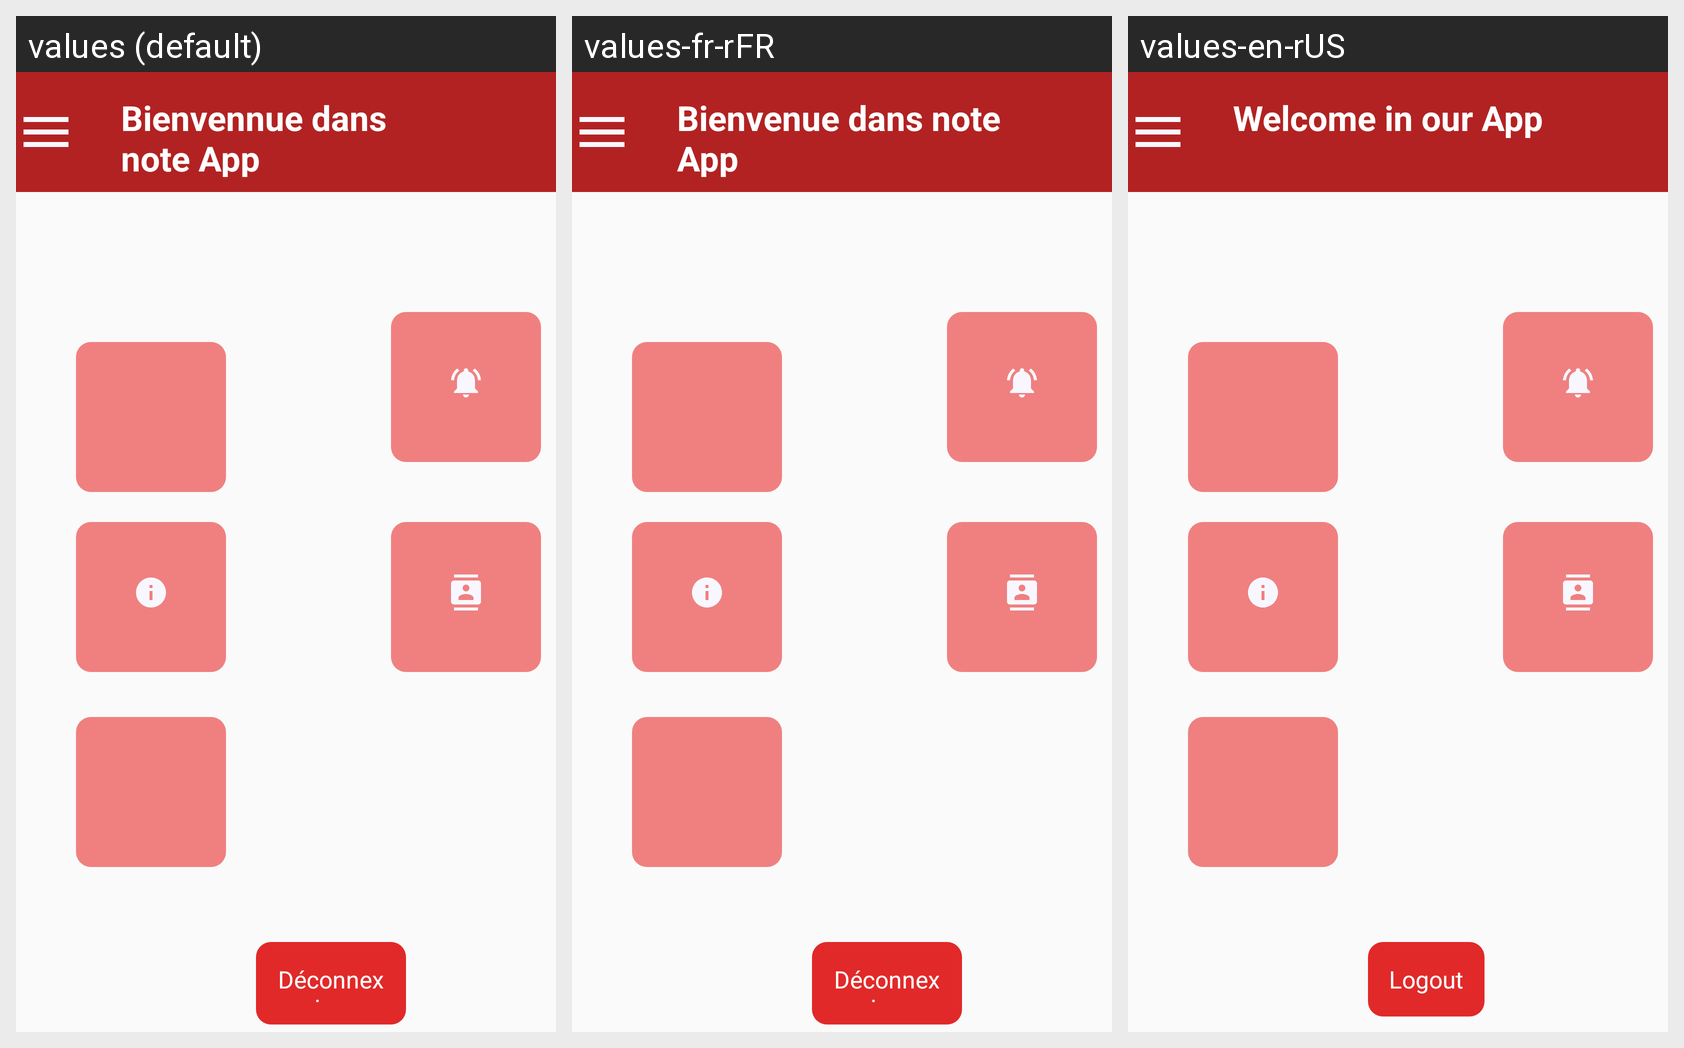

Translations of the strings shown on this Android screen, per locale in the grid:
Android screen res/layout/activity_accueil.xml rendered under 3 locales, left to right: values (default), values-fr-rFR, values-en-rUS. Device: Nexus 5 (rendered at 1080×1920; each locale shown at half size, 540×960, under a caption strip naming it); theme AppTheme.NoActionBar.
Strings drawn on this screen, with the default value and each locale's value (text and hints the layout hard-codes appear in the picture but are not listed):

bien
  values: Bienvennue dans note App
  values-fr-rFR: Bienvenue dans note App
  values-en-rUS: Welcome in our App

logout
  values: Déconnexion
  values-fr-rFR: Déconnexion
  values-en-rUS: Logout
